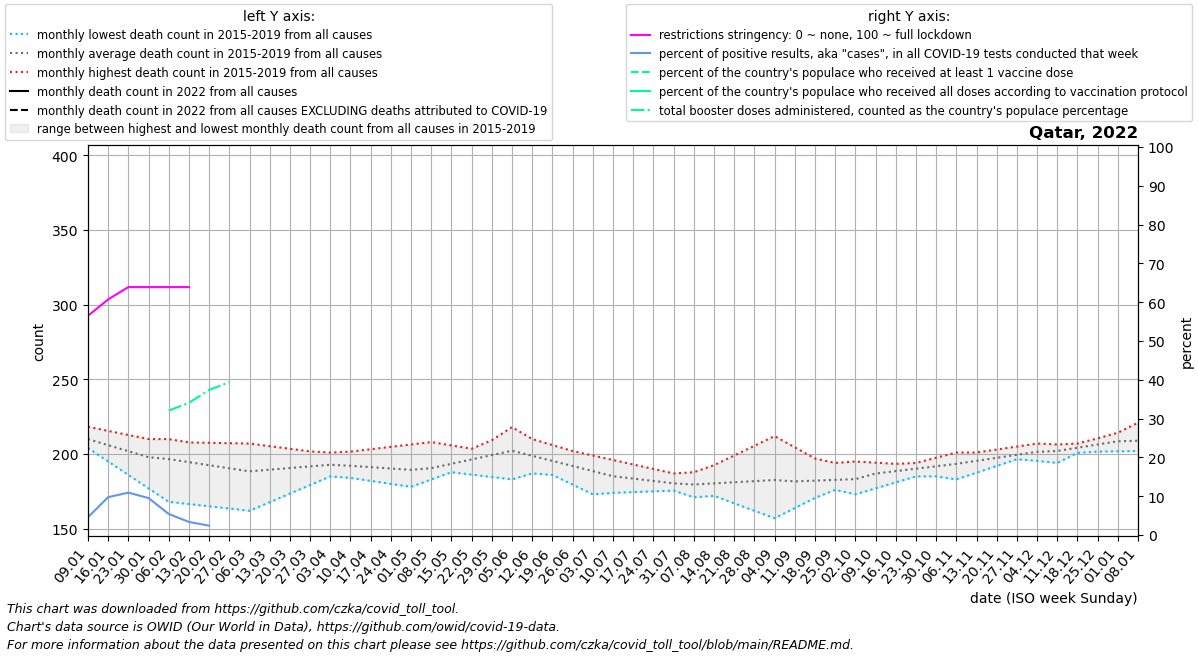

Data behind this chart, as committed beside it:
date, location, time_unit, time, deaths_2010_all_ages, deaths_2011_all_ages, deaths_2012_all_ages, deaths_2013_all_ages, deaths_2014_all_ages, deaths_2015_all_ages, deaths_2016_all_ages, deaths_2017_all_ages, deaths_2018_all_ages, deaths_2019_all_ages, deaths_2020_all_ages, deaths_2021_all_ages, deaths_2022_all_ages, new_deaths, new_cases_smoothed, new_tests_smoothed, positive_test_percent, stringency_index, people_vaccinated, people_fully_vaccinated
2022-01-09, Qatar, monthly, 1, , , , , , , 218.2, 209.6, 208.0, 204.0, 202.0, 218.8, , 11.0, 11018, 235776, 4.582, 56.48, , 
2022-01-16, Qatar, monthly, 2, , , , , , , 215.5, 205.2, 208.0, 195.0, 199.5, 216.5, , 15.0, 25894, 265112, 9.752, 60.71, , 
2022-01-23, Qatar, monthly, 3, , , , , , , 212.8, 200.8, 208.0, 186.0, 197.0, 214.2, , 19.0, 26748, 245294, 10.93, 63.89, , 
2022-01-30, Qatar, monthly, 4, , , , , , , 210.0, 196.4, 208.0, 177.0, 194.5, 212.0, , 23.0, 18645, 195243, 9.528, 63.89, , 
2022-02-06, Qatar, monthly, 5, , , , , , 210.0, 205.0, 192.0, 208.0, 168.0, 192.0, 203.5, , 27.0, 10209, 188066, 5.433, 63.89, , 
2022-02-13, Qatar, monthly, 6, , , , , , 206.5, 200.0, 192.0, 207.8, 166.5, 193.5, 195.0, , 24.5, 6205, 183640, 3.371, 63.89, , 
2022-02-20, Qatar, monthly, 7, , , , , , 203.0, 195.0, 192.0, 207.5, 165.0, 195.0, 186.5, , 22.0, 4071, 168094, 2.414, , , 
2022-02-27, Qatar, monthly, 8, , , , , , 199.5, 190.0, 192.0, 207.2, 163.5, 196.5, 178.0, , 19.5, 902.7, , , , , 
2022-03-06, Qatar, monthly, 9, , , , , , 196.0, 185.0, 192.0, 207.0, 162.0, 198.0, 192.4, , , , , , , , 
2022-03-13, Qatar, monthly, 10, , , , , , 195.0, 189.0, 190.5, 205.2, 167.8, 202.6, 206.8, , , , , , , , 
2022-03-20, Qatar, monthly, 11, , , , , , 194.0, 193.0, 189.0, 203.5, 173.5, 207.2, 221.2, , , , , , , , 
2022-03-27, Qatar, monthly, 12, , , , , , 193.0, 197.0, 187.5, 201.8, 179.2, 211.8, 235.6, , , , , , , , 
2022-04-03, Qatar, monthly, 13, , , , , , 192.0, 201.0, 186.0, 200.0, 185.0, 216.4, 250.0, , , , , , , , 
2022-04-10, Qatar, monthly, 14, , , , , , 191.0, 198.5, 184.0, 201.6, 185.4, 221.0, 286.2, , , , , , , , 
2022-04-17, Qatar, monthly, 15, , , , , , 189.0, 196.0, 182.0, 203.2, 185.8, 207.2, 322.5, , , , , , , , 
2022-04-24, Qatar, monthly, 16, , , , , , 187.0, 193.5, 180.0, 204.8, 186.2, 193.5, 358.8, , , , , , , , 
2022-05-01, Qatar, monthly, 17, , , , , , 185.0, 191.0, 178.0, 206.4, 186.6, 179.8, 395.0, , , , , , , , 
2022-05-08, Qatar, monthly, 18, , , , , , 183.0, 189.4, 185.2, 208.0, 187.0, 166.0, 370.6, , , , , , , , 
2022-05-15, Qatar, monthly, 19, , , , , , 191.8, 187.8, 192.4, 205.8, 189.5, 184.0, 346.2, , , , , , , , 
2022-05-22, Qatar, monthly, 20, , , , , , 200.5, 186.2, 199.6, 203.5, 192.0, 202.0, 321.8, , , , , , , , 
2022-05-29, Qatar, monthly, 21, , , , , , 209.2, 184.6, 206.8, 201.2, 194.5, 220.0, 297.4, , , , , , , , 
2022-06-05, Qatar, monthly, 22, , , , , , 218.0, 183.0, 214.0, 199.0, 197.0, 238.0, 273.0, , , , , , , , 
2022-06-12, Qatar, monthly, 23, , , , , , 209.2, 187.0, 210.0, 192.5, 195.2, 251.0, 262.0, , , , , , , , 
2022-06-19, Qatar, monthly, 24, , , , , , 200.4, 191.0, 206.0, 186.0, 193.5, 264.0, 251.0, , , , , , , , 
2022-06-26, Qatar, monthly, 25, , , , , , 191.6, 195.0, 202.0, 179.5, 191.8, 277.0, 240.0, , , , , , , , 
2022-07-03, Qatar, monthly, 26, , , , , , 182.8, 199.0, 198.0, 173.0, 190.0, 290.0, 229.0, , , , , , , , 
2022-07-10, Qatar, monthly, 27, , , , , , 174.0, 196.0, 192.6, 175.6, 187.4, 303.0, 224.0, , , , , , , , 
2022-07-17, Qatar, monthly, 28, , , , , , 174.5, 193.0, 187.2, 178.2, 184.8, 294.5, 219.0, , , , , , , , 
2022-07-24, Qatar, monthly, 29, , , , , , 175.0, 190.0, 181.8, 180.8, 182.2, 286.0, 214.0, , , , , , , , 
2022-07-31, Qatar, monthly, 30, , , , , , 175.5, 187.0, 176.4, 183.4, 179.6, 277.5, 209.0, , , , , , , , 
2022-08-07, Qatar, monthly, 31, , , , , , 176.0, 187.8, 171.0, 186.0, 177.0, 269.0, 211.4, , , , , , , , 
2022-08-14, Qatar, monthly, 32, , , , , , 174.0, 188.6, 174.5, 192.5, 172.0, 257.0, 213.8, , , , , , , , 
2022-08-21, Qatar, monthly, 33, , , , , , 172.0, 189.4, 178.0, 199.0, 167.0, 245.0, 216.2, , , , , , , , 
2022-08-28, Qatar, monthly, 34, , , , , , 170.0, 190.2, 181.5, 205.5, 162.0, 233.0, 218.6, , , , , , , , 
2022-09-04, Qatar, monthly, 35, , , , , , 168.0, 191.0, 185.0, 212.0, 157.0, 221.0, 221.0, , , , , , , , 
2022-09-11, Qatar, monthly, 36, , , , , , 166.0, 192.0, 182.0, 204.5, 163.8, 209.0, 207.8, , , , , , , , 
2022-09-18, Qatar, monthly, 37, , , , , , 171.2, 193.0, 179.0, 197.0, 170.6, 210.8, 194.5, , , , , , , , 
2022-09-25, Qatar, monthly, 38, , , , , , 176.5, 194.0, 176.0, 189.5, 177.4, 212.5, 181.2, , , , , , , , 
2022-10-02, Qatar, monthly, 39, , , , , , 181.8, 195.0, 173.0, 182.0, 184.2, 214.2, 168.0, , , , , , , , 
2022-10-09, Qatar, monthly, 40, , , , , , 187.0, 194.2, 177.0, 185.4, 191.0, 216.0, 179.8, , , , , , , , 
2022-10-16, Qatar, monthly, 41, , , , , , 190.5, 193.4, 181.0, 188.8, 189.0, 218.5, 191.5, , , , , , , , 
2022-10-23, Qatar, monthly, 42, , , , , , 194.0, 192.6, 185.0, 192.2, 187.0, 221.0, 203.2, , , , , , , , 
2022-10-30, Qatar, monthly, 43, , , , , , 197.5, 191.8, 189.0, 195.6, 185.0, 223.5, 215.0, , , , , , , , 
2022-11-06, Qatar, monthly, 44, , , , , , 201.0, 191.0, 193.0, 199.0, 183.0, 226.0, 212.6, , , , , , , , 
2022-11-13, Qatar, monthly, 45, , , , , , 199.6, 193.2, 195.8, 201.0, 187.5, 214.4, 210.2, , , , , , , , 
2022-11-20, Qatar, monthly, 46, , , , , , 198.2, 195.5, 198.5, 203.0, 192.0, 202.8, 207.8, , , , , , , , 
2022-11-27, Qatar, monthly, 47, , , , , , 196.8, 197.8, 201.2, 205.0, 196.5, 191.2, 205.4, , , , , , , , 
2022-12-04, Qatar, monthly, 48, , , , , , 195.4, 200.0, 204.0, 207.0, 201.0, 179.6, 203.0, , , , , , , , 
2022-12-11, Qatar, monthly, 49, , , , , , 194.0, 203.5, 205.0, 206.4, 201.2, 168.0, 207.5, , , , , , , , 
2022-12-18, Qatar, monthly, 50, , , , , , 200.8, 207.0, 206.0, 205.8, 201.4, 181.2, 212.0, , , , , , , , 
2022-12-25, Qatar, monthly, 51, , , , , , 207.5, 210.5, 207.0, 205.2, 201.6, 194.5, 216.5, , , , , , , , 
2023-01-01, Qatar, monthly, 52, , , , , , 214.2, 214.0, 208.0, 204.6, 201.8, 207.8, 221.0, , , , , , , , 
2023-01-08, Qatar, monthly, 1, , , , , , 221.0, 209.6, 208.0, 204.0, 202.0, 221.0, , , , , , , , , 
